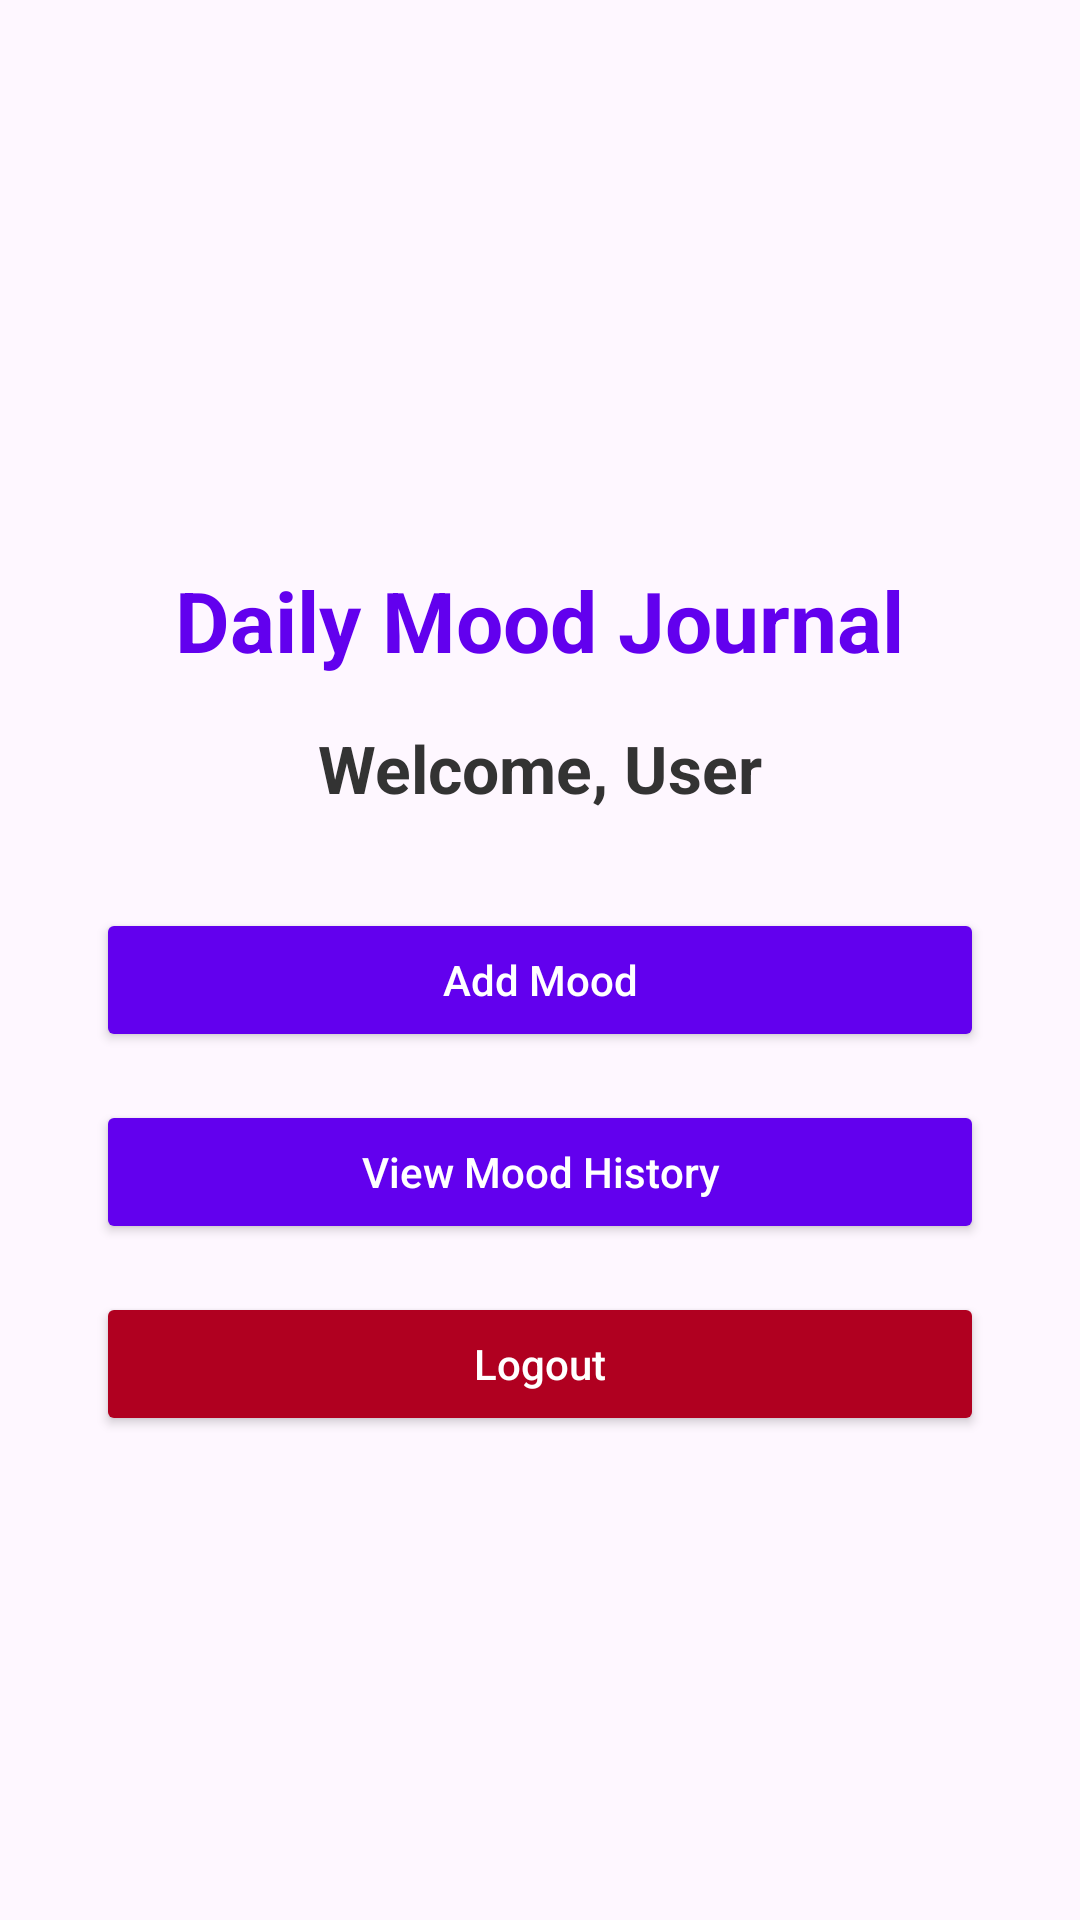

This screen was rendered from an Android layout file. Write that file and the resources it references.
<!-- AndroidManifest.xml: application theme Theme.Daily_Mood_Journal -->
<!-- res/layout/activity_dashboard.xml -->
<?xml version="1.0" encoding="utf-8"?>
<ScrollView xmlns:android="http://schemas.android.com/apk/res/android"
    android:layout_width="match_parent"
    android:layout_height="match_parent"
    android:fillViewport="true"
    android:background="@drawable/back1">

    <LinearLayout
        android:layout_width="match_parent"
        android:layout_height="wrap_content"
        android:orientation="vertical"
        android:padding="32dp"
        android:gravity="center_horizontal">

        
        <ImageView
            android:id="@+id/imgLogo"
            android:layout_width="140dp"
            android:layout_height="140dp"
            android:src="@drawable/logo"
            android:contentDescription="App Logo"
            android:layout_marginBottom="16dp"
            android:scaleType="fitCenter"
            android:elevation="4dp"/>

        
        <TextView
            android:id="@+id/tvAppName"
            android:layout_width="wrap_content"
            android:layout_height="wrap_content"
            android:text="Daily Mood Journal"
            android:textSize="28sp"
            android:textStyle="bold"
            android:textColor="#6200EE"
            android:layout_marginBottom="16dp"
            android:gravity="center"/>

        
        <TextView
            android:id="@+id/tvWelcome"
            android:layout_width="wrap_content"
            android:layout_height="wrap_content"
            android:text="Welcome, User"
            android:textSize="22sp"
            android:textStyle="bold"
            android:textColor="#333333"
            android:layout_marginBottom="32dp"
            android:gravity="center"/>

        
        <Button
            android:id="@+id/btnAddMood"
            android:layout_width="match_parent"
            android:layout_height="wrap_content"
            android:text="Add Mood"
            android:textAllCaps="false"
            android:backgroundTint="#6200EE"
            android:textColor="#FFFFFF"
            android:padding="14dp"
            android:layout_marginBottom="16dp"
            android:fontFamily="sans-serif-medium"/>

        
        <Button
            android:id="@+id/btnViewHistory"
            android:layout_width="match_parent"
            android:layout_height="wrap_content"
            android:text="View Mood History"
            android:textAllCaps="false"
            android:backgroundTint="#6200EE"
            android:textColor="#FFFFFF"
            android:padding="14dp"
            android:layout_marginBottom="16dp"
            android:fontFamily="sans-serif-medium"/>

        
        <Button
            android:id="@+id/btnLogout"
            android:layout_width="match_parent"
            android:layout_height="wrap_content"
            android:text="Logout"
            android:textAllCaps="false"
            android:backgroundTint="#B00020"
            android:textColor="#FFFFFF"
            android:padding="14dp"
            android:layout_marginBottom="16dp"
            android:fontFamily="sans-serif-medium"/>

    </LinearLayout>
</ScrollView>
<!-- resources referenced by this layout -->
<resources>
  <style name="Theme.Daily_Mood_Journal" parent="Base.Theme.Daily_Mood_Journal" />
  <style name="Base.Theme.Daily_Mood_Journal" parent="Theme.Material3.DayNight.NoActionBar">
          
          
      </style>
</resources>
